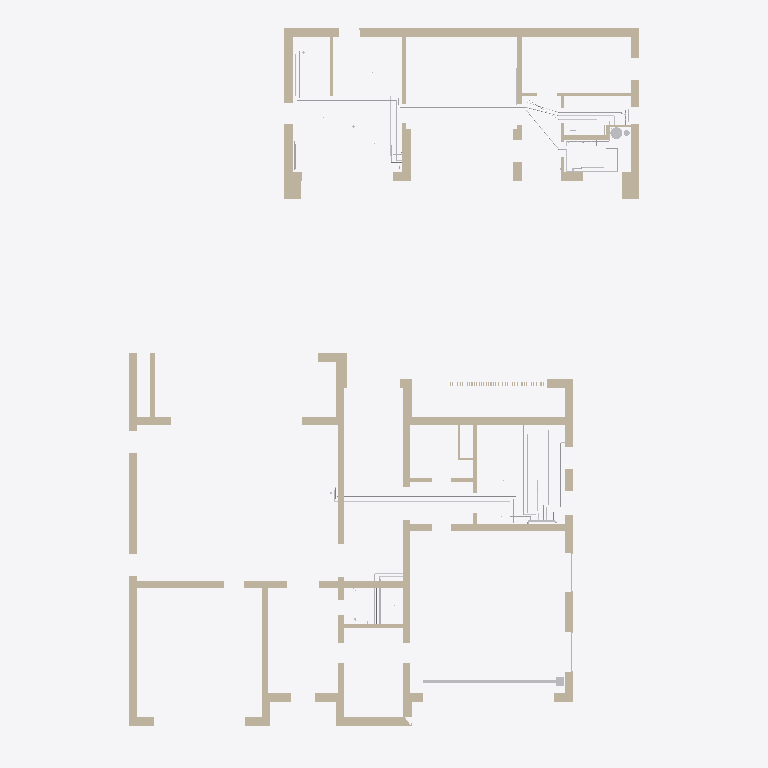
Plan cut of the same IFC building model at storey 'Баня, этаж 1' (level 0.00 m, cut at 1.40 m), seen from above with north up, elements coloured by IFC class (only those large enough to see are counted): 37 walls (beige), 25 other elements (light grey). Cut surfaces are drawn darker.
Extent 23.4 m × 32.6 m × 9.9 m (x, y, z). Storeys (3): Этаж 1 at 0.00 m; Баня, этаж 1 at 0.00 m; Этаж 2 at 4.05 m. Elements (322): 121 IfcPipeSegment, 92 IfcValve, 86 IfcWall, 9 IfcDistributionElement, 6 IfcPipeFitting, 2 IfcFilter, 2 IfcPump, 2 IfcTank, 1 IfcFlowInstrument, 1 IfcFlowMeter.

HEADER;
FILE_DESCRIPTION(('ViewDefinition [CoordinationView]'),'2;1');
FILE_NAME('','2026-10-27T12:01:19',(''),(''),'IfcOpenShell 0.9.0post1+b5e509b','IfcOpenShell 0.9.0post1+b5e509b','');
FILE_SCHEMA(('IFC4'));
ENDSEC;
DATA;
#1=IFCPROJECT('2yl3c5KNv7vg$vK6ojJNvL',$,'И05.09.26-ВК',$,$,$,$,(#10),#5);
#12=IFCSITE('3fv3xJgH90OwmSgZz6XU8a',$,'Участок 50:08:0050209:1600',$,$,#26,$,$,$,$,$,$,$,$);
#13=IFCBUILDING('3AZR0lffjBW8Fldg2kar0l',$,'Жилой дом',$,$,#31,$,$,$,$,$,$);
#14=IFCBUILDING('07zXSG9M1F29Xu0h0HY6_1',$,'Баня',$,$,#36,$,$,$,$,$,$);
#15=IFCBUILDINGSTOREY('2K_CsKERX3Zxe1rDV0Qdbe',$,'Этаж 1',$,$,#41,$,$,$,0.0);
#16=IFCBUILDINGSTOREY('3P9F6Jan1Dwe$XA4oZrvhz',$,'Этаж 2',$,$,#46,$,$,$,4.05);
#17=IFCBUILDINGSTOREY('19Cwnra2X6vASQ4$lXk39V',$,'Баня, этаж 1',$,$,#51,$,$,$,0.0);
#530=IFCWALL('3GK80QPpH2Wx0rH4q6KHQA',$,'Стена по АР (для привязки)',$,$,#13038,#565,$,$);
#178=IFCWALL('09Bp1XYVD3RuI0YR0BSNGp',$,'Стена по АР (для привязки)',$,$,#13308,#198,$,$);
#226=IFCWALL('3$9VjdiVT2gRk6$MnV4EFs',$,'Стена по АР (для привязки)',$,$,#13388,#256,$,$);
#2086=IFCWALL('0L2avagSb7kRRj4SlYrc91',$,'Стена по АР (для привязки)',$,$,#14165,#2113,$,$);
#936=IFCWALL('0mNxwXqLX67QOtBAxW95sw',$,'Стена по АР (для привязки)',$,$,#13733,#973,$,$);
#2049=IFCWALL('0uKRxQRif9ShkDtd_16ASL',$,'Стена по АР (для привязки)',$,$,#14130,#2080,$,$);
#52=IFCWALL('18U6SAkFvCIhP$9hNbklQW',$,'Стена по АР (для привязки)',$,$,#13083,#93,$,$);
#358=IFCWALL('3eYUDMJNr6rRNV1LcVYXDH',$,'Стена по АР (для привязки)',$,$,#13628,#390,$,$);
#120=IFCWALL('3uMpcurUbDxPnQ8ujE__N6',$,'Стена по АР (для привязки)',$,$,#13218,#146,$,$);
#1897=IFCWALL('3dEI$UqoP318UVmlLjR5No',$,'Стена по АР (для привязки)',$,$,#14485,#1919,$,$);
#2147=IFCWALL('0FxfIXvDb1zQBwLnL8DYjE',$,'Стена по АР (для привязки)',$,$,#14230,#2175,$,$);
#283=IFCWALL('254TzK9317fQRiVe6FcXlI',$,'Стена по АР (для привязки)',$,$,#13483,#298,$,$);
#304=IFCWALL('2075Uhg2z4JBeS8f$q$JRd',$,'Стена по АР (для привязки)',$,$,#13523,#320,$,$);
#326=IFCWALL('2w0eUiGQP7Zenik6cH7Ki5',$,'Стена по АР (для привязки)',$,$,#13563,#352,$,$);
#2004=IFCWALL('2ZFhWFdoT9_xraerkeVicO',$,'Стена по АР (для привязки)',$,$,#14585,#2019,$,$);
#1925=IFCWALL('1q18SoRDv2oOCPDJgvKfYu',$,'Стена по АР (для привязки)',$,$,#14510,#1948,$,$);
#396=IFCWALL('3GIkPiNF51zhDTSa7tnd$R',$,'Стена по АР (для привязки)',$,$,#13693,#416,$,$);
#2119=IFCWALL('1tADZcMe1DuxdLNuEC56z5',$,'Стена по АР (для привязки)',$,$,#14195,#2141,$,$);
#2245=IFCWALL('1Vlhi1t3v0DR2qbZi8shDM',$,'Стена по АР (для привязки)',$,$,#14345,#2274,$,$);
#152=IFCWALL('1pOyGue4z81BJelveTYPmo',$,'Стена по АР (для привязки)',$,$,#13273,#172,$,$);
#12915=IFCDISTRIBUTIONELEMENT('1aUwA9Qaj2zh6H696SCnJ_',$,'Лоток водоотводный DN100 с решёткой вдоль ворот гаража',$,$,#13013,#12927,'ЛГ-1');
#618=IFCWALL('0dBIZeTx9328lSH2cF8Ahx',$,'Стена по АР (для привязки)',$,$,#13193,#636,$,$);
#2207=IFCWALL('0ZO8m51_f36xDpLG2nSUfA',$,'Стена по АР (для привязки)',$,$,#14310,#2239,$,$);
#571=IFCWALL('31rIDJPRD6chjkFT7rQ6q7',$,'Стена по АР (для привязки)',$,$,#13103,#587,$,$);
#2181=IFCWALL('2i6ATEidj3JhNDO2QX5roU',$,'Стена по АР (для привязки)',$,$,#14275,#2201,$,$);
#6071=IFCPIPESEGMENT('2VOp1bcdPA8vm6lrtnz2Py',$,'Т3 — от Б2 к ШВК-Б1 (б4, б2, б6, б7)',$,$,#14565,#6173,'Т3-ШВК-Б1',$);
#443=IFCWALL('3ivZpD2SnCdeTN4aF15rWh',$,'Стена по АР (для привязки)',$,$,#13758,#458,$,$);
#2831=IFCPIPESEGMENT('04qOL3KjDDT9xs$eRqzYDk',$,'В1 к мойке М-1 (с ПММ) — отдельно от санузлов',$,$,#13338,#2923,'КХ-9',$);
#2025=IFCWALL('1uj9ZeR8H81R41Lm6JWe_r',$,'Стена по АР (для привязки)',$,$,#14595,#2043,$,$);
#979=IFCWALL('3AcnxX6i9BX9j1G4SxU42D',$,'Стена по АР (для привязки)',$,$,#13793,#994,$,$);
#3481=IFCPIPESEGMENT('29I6D$oKL3senZakr9YSI4',$,'Т4 от мойки М-1 — к насосу Н8 (кольцо ГВС кухни)',$,$,#13773,#3563,'Т4-М-1',$);
#915=IFCWALL('3BkaXt8WP2EAiSagJaNEkR',$,'Стена по АР (для привязки)',$,$,#13703,#930,$,$);
#1954=IFCWALL('2bGaS0O2f3m9P7WIVkQF2B',$,'Стена по АР (для привязки)',$,$,#14530,#1970,$,$);
#204=IFCWALL('3mYg_YGkL3rfVESBK0h_IF',$,'Стена по АР (для привязки)',$,$,#13343,#220,$,$);
#6579=IFCPIPESEGMENT('3YmRORYUP4afwrHVMmTRKL',$,'Т3 — кольцо ГВС ШВК-Б1: к смесителю душа Д-б1',$,$,#14145,#6641,'Т3-Д-б1',$);
#464=IFCWALL('3ZaKALoiL8UBqrLojOq_bh',$,'Стена по АР (для привязки)',$,$,#13788,#480,$,$);
#99=IFCWALL('2ZTEhfrsT8CuN_pL4aDpfp',$,'Стена по АР (для привязки)',$,$,#13173,#114,$,$);
#1976=IFCWALL('0853z_STvCIPOLbF3PBYev',$,'Стена по АР (для привязки)',$,$,#14545,#1998,$,$);
#5965=IFCPIPESEGMENT('3I3TWOOW50XfpUECRMuVNi',$,'В1 — от подъёма Ecoflex к ШВК-Б1 (б3, б2, б6, б7)',$,$,#14455,#6057,'В1-ШВК-Б1',$);
#12824=IFCTANK('37emRIy45DjeqZjzK8euK7',$,'Бойлер Б2 200 л (ОВ)',$,$,#14525,#12839,'Б2',$);
#2381=IFCPIPESEGMENT('2FtmGZDs96mf27mpZBGPa1',$,'В1 к поливочному крану ПК-2 (незамерзающий)',$,$,#13348,#2463,'КХ-7',$);
#6315=IFCPIPESEGMENT('1bfMY300L03O32BlJUeZns',$,'В1 к Д-б1',$,$,#14370,#6377,'В1-Д-б1',$);
#422=IFCWALL('0fzRdH9Zf4fQ4$WLQ7QZBA',$,'Стена по АР (для привязки)',$,$,#13723,#437,$,$);
#593=IFCWALL('2IsdKUi_nERQsLlR2HW2y8',$,'Стена по АР (для привязки)',$,$,#13143,#612,$,$);
#2649=IFCPIPESEGMENT('3HKbZ3wEr5qxJ6KMb8Gkig',$,'В1 к бане — в санитарную трубу Ecoflex Quattro',$,$,#13858,#2721,'КХ-3',$);
#6655=IFCPIPESEGMENT('0d356eSNH2i8eEl_nMNmFk',$,'Т3 — кольцо ГВС ШВК-Б1: от душа Д-б1 к мойке М-б1 (б7, дверь б6/б7, б6)',$,$,#14250,#6747,'Т3-М-б1',$);
#508=IFCWALL('34q3o_Eg91zvhtHFIZIoCn',$,'Стена по АР (для привязки)',$,$,#13853,#524,$,$);
#2477=IFCPIPESEGMENT('1cayWJfpb3HuD25rvnJCHh',$,'В1 к узлу подпитки УП (далее — ТМ)',$,$,#13538,#2549,'КХ-2',$);
#6857=IFCPIPESEGMENT('1MTldHehf3T9jnzZUV3m3N',$,'Т4 бани: ШВК-Б2 → Пс-б1.1, Пс-б1.2, Пс-б2 → Н9 → Б2 (и Т4 от ШВК-Б1)',$,$,#14465,#7069,'Т4-ШВК-Б2',$);
#2735=IFCPIPESEGMENT('1EkDLtuMHF0wHsx3NRa8D_',$,'В1 к поливочному крану ПК-1 (незамерзающий)',$,$,#13168,#2817,'КХ-6',$);
#6761=IFCPIPESEGMENT('0m20NkqgHCLASxxNCv1FRb',$,'Т4 от кольца ШВК-Б1 (после мойки М-б1) — к Н9',$,$,#14385,#6843,'Т4-ШВК-Б1',$);
#12937=IFCDISTRIBUTIONELEMENT('0aara0Mk16R9$WPWUvbibq',$,'Пескоуловитель DN100 с корзиной, вертикальный выпуск Ø110',$,$,#13058,#12949,'ПУ-1');
#5213=IFCPIPESEGMENT('0OctyqZwTDdRO0k_so3OAy',$,'Т4 — от ШВК-1 к насосу Н8 (в Т4 от ШВК-2 перед Н8)',$,$,#13783,#5275,'Т4-ШВК1',$);
#4433=IFCPIPESEGMENT('2JO2EpNPD8ZR8bPzVBL1N8',$,'В1 — от КХ-10 к ШВК-1 (гараж, штроба в стене гаража, пол 1.9 и 1.4)',$,$,#13123,#4545,'В1-ШВК1',$);
#12755=IFCDISTRIBUTIONELEMENT('0VkAtuhyb5weshecyfSROP',$,'Гребёнка (коллектор) ХВС Ду32 на 10 выходов с кранами',$,$,#13583,#12770,'КХ');
#5879=IFCPIPESEGMENT('1$cEe4_fXDWgXQv58iMYVW',$,'В1 к М-б1',$,$,#14375,#5951,'В1-М-б1',$);
#486=IFCWALL('2NNrCCLqX1yOy32vwtCN2L',$,'Стена по АР (для привязки)',$,$,#13833,#502,$,$);
#4559=IFCPIPESEGMENT('1hweStspPAuv7xOEnGWtGj',$,'Т3 — от Б1 к ШВК-1 (гараж, штроба в стене гаража, пол 1.9 и 1.4)',$,$,#13358,#4661,'Т3-ШВК1',$);
#4859=IFCPIPESEGMENT('3CP7uw235F3h6gn72cJHhi',$,'Т3 к УМ-1 (пол 1.4, штроба в стене 1.4/1.9 на +0,900)',$,$,#13093,#4921,'Т3-УМ-1',$);
#3375=IFCPIPESEGMENT('2q6R7hOmvApRyPSbYYiUOA',$,'Т3 к мойке М-1 — кольцо ГВС кухни от 1.6 (пол 1.6, 1.7, 1.9)',$,$,#13568,#3467,'Т3-М-1',$);
#5289=IFCPIPESEGMENT('2Wggn3Qe99ZeRS90gWLbab',$,'В1 от Ecoflex (санитарная труба) к ШВК-Б2',$,$,#14155,#5341,'В1-баня',$);
#7333=IFCPIPESEGMENT('0v5s2fFrT0Iu4VbohS2dcT',$,'К1 от УМ-б1 — в коробе инсталляции к выпуску УН-б1',$,$,#14535,#7385,'К1-УМ-б1',$);
ENDSEC;
